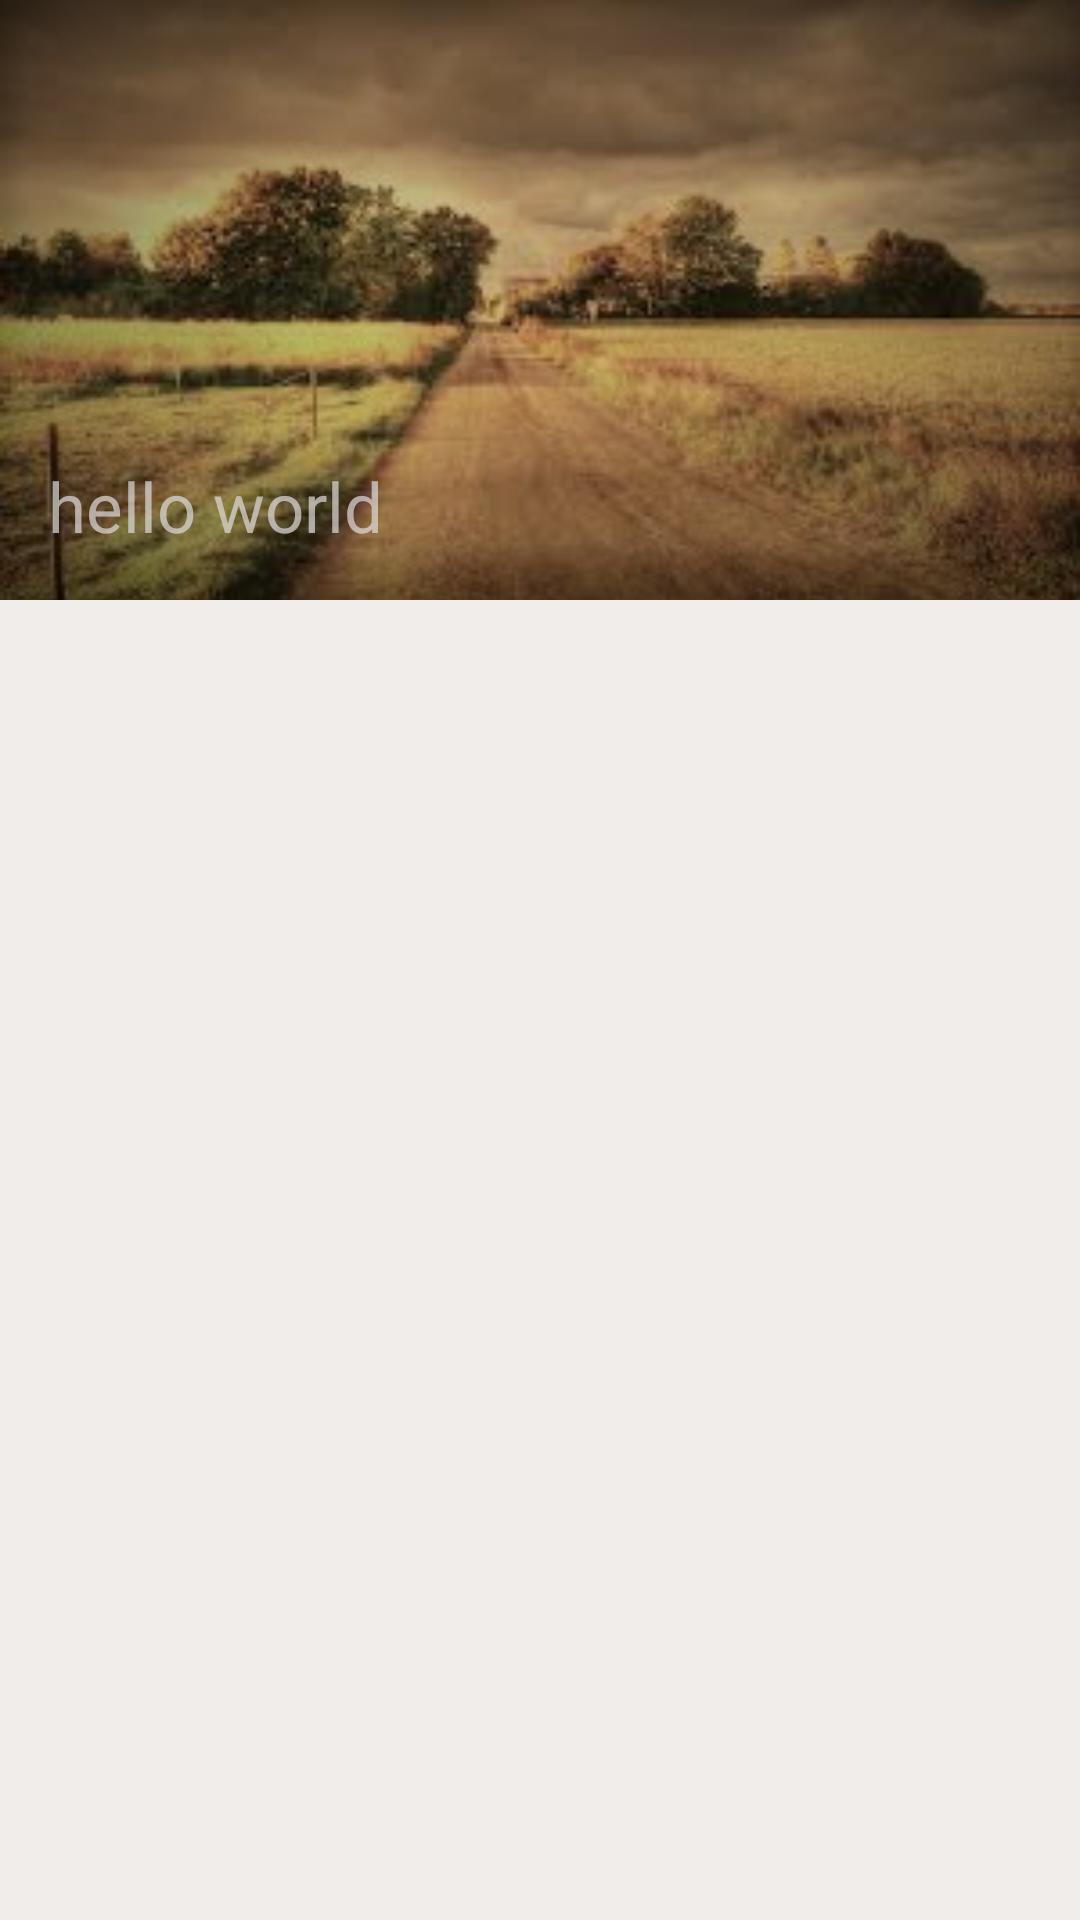

The Android layout XML behind this screen, and the referenced resources:
<!-- AndroidManifest.xml: activity theme NoActionBar -->
<!-- res/layout/activity_contact_view.xml -->
<?xml version="1.0" encoding="utf-8"?>

<RelativeLayout
    android:background="@color/background"
    android:orientation="vertical"
    xmlns:android="http://schemas.android.com/apk/res/android"
    xmlns:tools="http://schemas.android.com/tools"
    xmlns:app="http://schemas.android.com/apk/res-auto"
    android:id="@+id/activity_contact_view"
    android:layout_width="match_parent"
    android:layout_height="match_parent"
    tools:context="com.example.gamee.mycontacts.ContactViewActivity"
    >
<RelativeLayout
    android:orientation="vertical"
    android:id="@+id/layout_view"
    android:layout_width="match_parent"
    android:layout_height="200dp">

    <ImageView
        android:scaleType="centerCrop"
        android:src="@mipmap/images"
        android:layout_width="match_parent"
        android:layout_height="match_parent"
        />

    <TextView
        android:layout_alignParentBottom="true"
        android:padding="@dimen/vertical_small_margin"
        android:id="@+id/text_row2"
        android:layout_width="wrap_content"
        android:layout_height="wrap_content"
        android:text="hello world"
        android:textAppearance="@style/TextAppearance.AppCompat.Display1"
        android:textColor="#b5dedbdb"
        android:textSize="23sp"
        />

    <android.support.v7.widget.Toolbar
        app:theme="@style/ThemeOverlay.AppCompat.Dark.ActionBar"
        app:popupTheme="@style/ThemeOverlay.AppCompat.Light"
        android:minHeight="?attr/actionBarSize"
        android:fitsSystemWindows="true"
        android:id="@+id/toolbar"
        android:layout_width="match_parent"
        android:layout_height="wrap_content"
        >
    </android.support.v7.widget.Toolbar>

</RelativeLayout>

    <ListView
        android:id="@+id/contact_info_list"
        android:layout_below="@id/layout_view"
        android:layout_width="match_parent"
        android:layout_height="match_parent"/>


</RelativeLayout>
<!-- resources referenced by this layout -->
<resources>
  <color name="background">#23b69682</color>
  <dimen name="vertical_small_margin">16dp</dimen>
  <!-- mipmap images: jpg bitmap (mipmap-xhdpi, 38684 bytes) -->
  <style name="NoActionBar" parent="Theme.AppCompat.Light.NoActionBar">
          <item name="android:windowTranslucentStatus">true</item>
      </style>
</resources>
